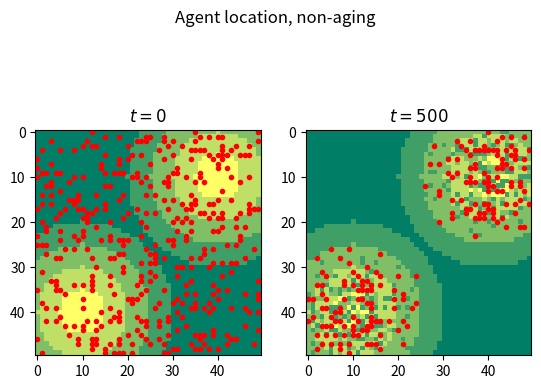
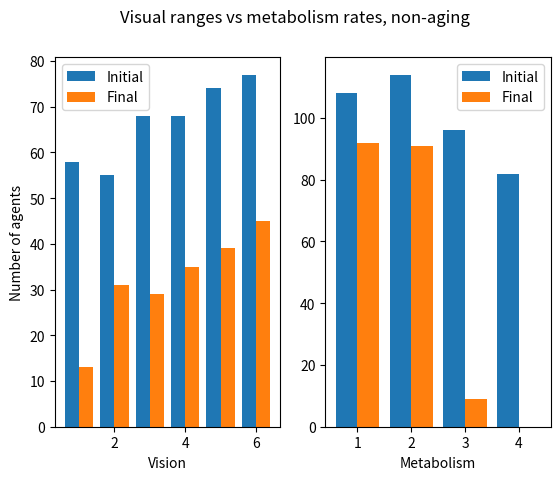
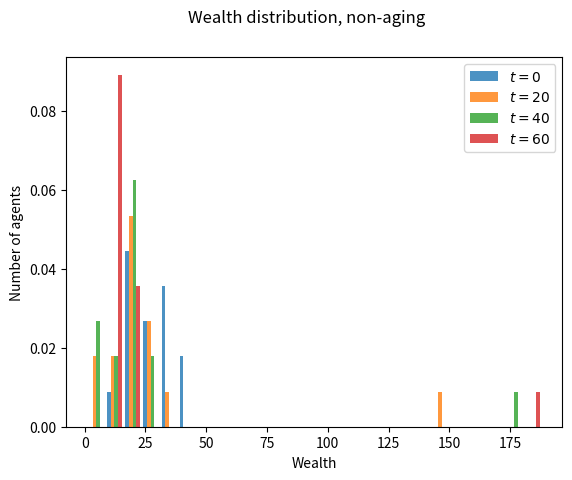
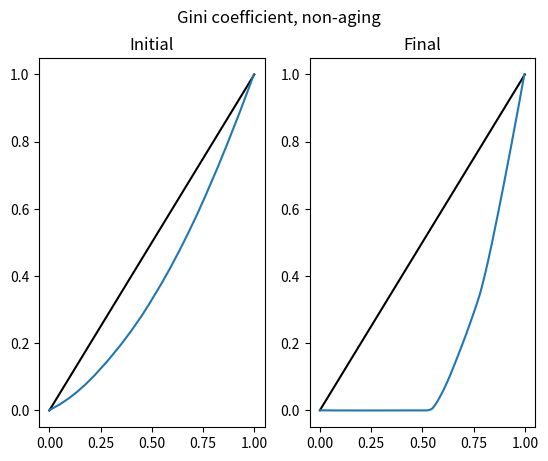
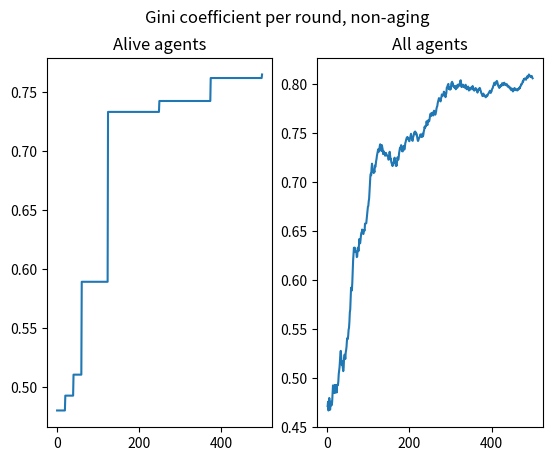
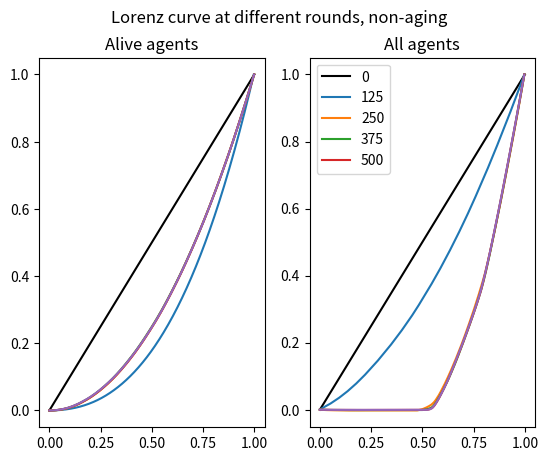

Write Python code to recreate these figures, in order.
#!/usr/bin/env python

import numpy as np
import numpy.typing as npt
from typing import NewType

from matplotlib import pyplot as plt
from tqdm import trange

Agent = NewType('Agent', npt.NDArray[int])
Grid = NewType('Grid', npt.NDArray[npt.NDArray[int]])


def gini(x):
    mad = np.abs(np.subtract.outer(x, x)).mean()
    # Relative mean absolute difference
    rmad = mad/np.mean(x)
    # Gini coefficient
    g = 0.5 * rmad
    return g


def lorenz(wealth: npt.NDArray[int]):
    return np.cumsum(np.sort(wealth))/np.sum(wealth)


def place_sugar(grid: Grid, row: int, col: int, radius: float) -> None:
    # no idea in checking values guaranteed outside the radius
    # use min and max to avoid index out of bounds
    for i in range(max(row - int(np.ceil(radius)), 0), min(grid.shape[0], row + int(np.ceil(radius)))):
        for j in range(max(col - int(np.ceil(radius)), 0), min(grid.shape[1], col + int(np.ceil(radius)))):
            if (row - i) ** 2 + (col - j) ** 2 <= radius ** 2:
                grid[i, j] += 1


def place_agents(agents: npt.NDArray[Agent], N: int) -> npt.NDArray[Agent]:
    agent_grid = np.zeros((N, N))
    for a in range(agents.shape[0]):
        free_spaces = np.argwhere(agent_grid == 0)
        i, j = free_spaces[np.random.randint(len(free_spaces))]

        agents[a, 0:2] = (i, j)

        agent_grid[i, j] = 1
    return agent_grid


def generate_agents(num_agents: int) -> npt.NDArray[Agent]:
    # One agent: [ pos_x, pos_y, wealth, vision, metabolism, alive ]
    agents = np.zeros((num_agents, 6))

    agents[:, 2] = np.random.randint(5, 26, num_agents)
    agents[:, 3] = np.random.randint(1, 7, num_agents)
    agents[:, 4] = np.random.randint(1, 5, num_agents)
    agents[:, 5] = np.ones((num_agents,))

    return agents


def main():
    num_agents = 400
    N = 50
    num_rounds = 500
    regrowth_constant = 1
    rng = np.random.default_rng()

    sugar_grid = np.zeros((N, N))

    for radius in [20, 15, 10, 5]:
        place_sugar(sugar_grid, 40, 10, radius)
        place_sugar(sugar_grid, 10, 40, radius)

    max_capacity = sugar_grid.copy()
    agents = generate_agents(num_agents)

    agent_grid = place_agents(agents, N)

    plt.figure(1)
    plt.subplot(1, 2, 1)
    plt.imshow(sugar_grid.copy(), cmap='summer')
    plt.plot(agents[:, 0], agents[:, 1], 'r.')
    plt.title('$t=0$')

    plt.figure(2)
    v_hist, v_bins = np.histogram(agents[:, 3], bins=[1, 2, 3, 4, 5, 6, 7])
    m_hist, m_bins = np.histogram(agents[:, 4], bins=[1, 2, 3, 4, 5])
    plt.subplot(1, 2, 1)
    plt.bar(v_bins[:-1] - 0.2, v_hist, width=0.4, label='Initial')
    plt.xlabel('Vision')
    plt.ylabel('Number of agents')
    plt.subplot(1, 2, 2)
    plt.bar(m_bins[:-1] - 0.2, m_hist, width=0.4, label='Initial')
    plt.xlabel('Metabolism')

    wealth_hists = []
    timestamps = []

    all_gini_coeffs = np.zeros(num_rounds)
    alive_gini_coeffs = np.zeros(num_rounds)
    lorenz_curves = [lorenz(agents[:, 2])]
    alive_lorenz_curves = [lorenz(agents[:, 2])]
    lorenz_times = [0, 125, 250, 375, 500]

    plt.figure(4)
    plt.suptitle('Lorenz plot')
    plt.subplot(1, 2, 1)
    plt.title('Initial')
    wealth_lorenz = lorenz(agents[:, 2])
    plt.plot([0, 1], [0, 1], color='k')
    plt.plot(np.arange(num_agents)/num_agents, wealth_lorenz)

    for t in trange(num_rounds):
        agent_order = rng.permuted(np.arange(agents.shape[0]))

        if t % 20 == 0 and t < 80:  # get t = 20, t = 40, t = 60, and t = 80
            alive_agents = agents[agents[:, 5] > 0]
            s_hist, _ = np.histogram(agents[:, 2], bins=15)
            wealth_hists.append(s_hist)
            timestamps.append(f'${t = }$')

        if t + 1 in lorenz_times:
            alive_agents = agents[agents[:, 5] > 0]
            lorenz_curves.append(lorenz(agents[:, 2]))
            alive_lorenz_curves.append(lorenz(alive_agents))

        for i in agent_order:
            if not agents[i, 5]:
                continue

            j = int(agents[i, 0])
            k = int(agents[i, 1])
            agents[i, 2] += (sugar_grid[j, k] - agents[i, 4]) * agents[i, 5]
            # Kill if out of sugar
            agents[i, 5] = (agents[i, 2] > 0).astype(int)
            sugar_grid[j, k] = 0

            most_sugar_found = 0

            possible_destinations = []

            vision = int(agents[i, 3])

            # Right
            for v in range(1, vision+1):
                if j + v >= N:  # avoid index oob
                    break
                if agent_grid[j + v, k]:  # check next if spot is taken
                    continue
                sugar_found = sugar_grid[j + v, k]
                if sugar_found >= most_sugar_found:  # add to possible destination if equal or more, clear first if strictly more
                    if sugar_found > most_sugar_found:
                        possible_destinations.clear()
                    possible_destinations.append((j + v, k))
                    most_sugar_found = sugar_found

            # Left
            for v in range(1, vision+1):
                if j - v < 0:
                    break
                if agent_grid[j - v, k]:
                    continue
                sugar_found = sugar_grid[j - v, k]
                if sugar_found >= most_sugar_found:
                    if sugar_found > most_sugar_found:
                        possible_destinations.clear()
                    possible_destinations.append((j - v, k))
                    most_sugar_found = sugar_found

            # Up
            for v in range(1, vision+1):
                if k - v < 0:
                    break
                if agent_grid[j, k - v]:
                    continue
                sugar_found = sugar_grid[j, k - v]
                if sugar_found >= most_sugar_found:
                    if sugar_found > most_sugar_found:
                        possible_destinations.clear()
                    possible_destinations.append((j, k - v))
                    most_sugar_found = sugar_grid[j, k - v]

            # Down
            for v in range(1, vision+1):
                if k + v >= N:
                    break
                if agent_grid[j, k + v]:
                    continue
                sugar_found = sugar_grid[j, k + v]
                if sugar_found >= most_sugar_found:
                    if sugar_found > most_sugar_found:
                        possible_destinations.clear()
                    possible_destinations.append((j, k + v))
                    most_sugar_found = sugar_grid[j, k + v]

            j_max, k_max = rng.choice(possible_destinations) if len(possible_destinations) else (j, k)

            agent_grid[j, k] = 0
            agent_grid[j_max, k_max] = 1
            agents[i, 0:2] = j_max, k_max

        # Update sugar scape
        sugar_grid += regrowth_constant
        sugar_grid = np.minimum(sugar_grid, max_capacity)

        all_gini_coeffs[t] = gini(agents[2])
        alive_gini_coeffs[t] = gini(alive_agents[2])

    alive_agents = agents[agents[:, 5] > 0]

    print(alive_agents.shape[0])

    plt.figure(1)
    plt.suptitle('Agent location, non-aging')
    plt.subplot(1, 2, 2)
    plt.imshow(sugar_grid, cmap='summer')
    plt.plot(alive_agents[:, 0], alive_agents[:, 1], 'r.')
    plt.title(f'$t={num_rounds}$')

    plt.figure(2)
    plt.suptitle('Visual ranges vs metabolism rates, non-aging')
    v_hist, v_bins = np.histogram(alive_agents[:, 3], bins=[1, 2, 3, 4, 5, 6, 7])
    m_hist, m_bins = np.histogram(alive_agents[:, 4], bins=[1, 2, 3, 4, 5])
    plt.subplot(1, 2, 1)
    plt.bar(v_bins[:-1] + 0.2, v_hist, width=0.4, label='Final')
    plt.legend()
    plt.subplot(1, 2, 2)
    plt.bar(m_bins[:-1] + 0.2, m_hist, width=0.4, label='Final')
    plt.legend()

    plt.figure(3)
    plt.suptitle('Wealth distribution, non-aging')
    plt.hist(wealth_hists, 25, label=timestamps, alpha=0.8, density=True, histtype='bar')

    plt.xlabel('Wealth')
    plt.ylabel('Number of agents')
    plt.legend()

    plt.figure(4)
    plt.suptitle('Gini coefficient, non-aging')
    plt.subplot(1, 2, 2)
    plt.title('Final')
    wealth_lorenz = lorenz(agents[:, 2])
    plt.plot([0, 1], [0, 1], color='k')
    plt.plot(np.arange(wealth_lorenz.shape[0])/wealth_lorenz.shape[0], wealth_lorenz)

    plt.figure(5)
    plt.suptitle('Gini coefficient per round, non-aging')
    plt.subplot(1, 2, 1)
    plt.title('Alive agents')
    plt.plot(np.arange(1, num_rounds + 1), alive_gini_coeffs)
    plt.subplot(1, 2, 2)
    plt.title('All agents')
    plt.plot(np.arange(1, num_rounds + 1), all_gini_coeffs)

    plt.figure(6)
    plt.suptitle('Lorenz curve at different rounds, non-aging')
    plt.subplot(1, 2, 1)
    plt.title('Alive agents')
    plt.plot([0, 1], [0, 1], color='k')
    for curve in alive_lorenz_curves:
        plt.plot(np.arange(curve.shape[0])/curve.shape[0], lorenz(curve))
    plt.subplot(1, 2, 2)
    plt.title('All agents')
    plt.plot([0, 1], [0, 1], color='k')
    for curve in lorenz_curves:
        plt.plot(np.arange(agents.shape[0])/agents.shape[0], curve)
    plt.legend(lorenz_times)

    plt.show()


if __name__ == '__main__':
    main()
